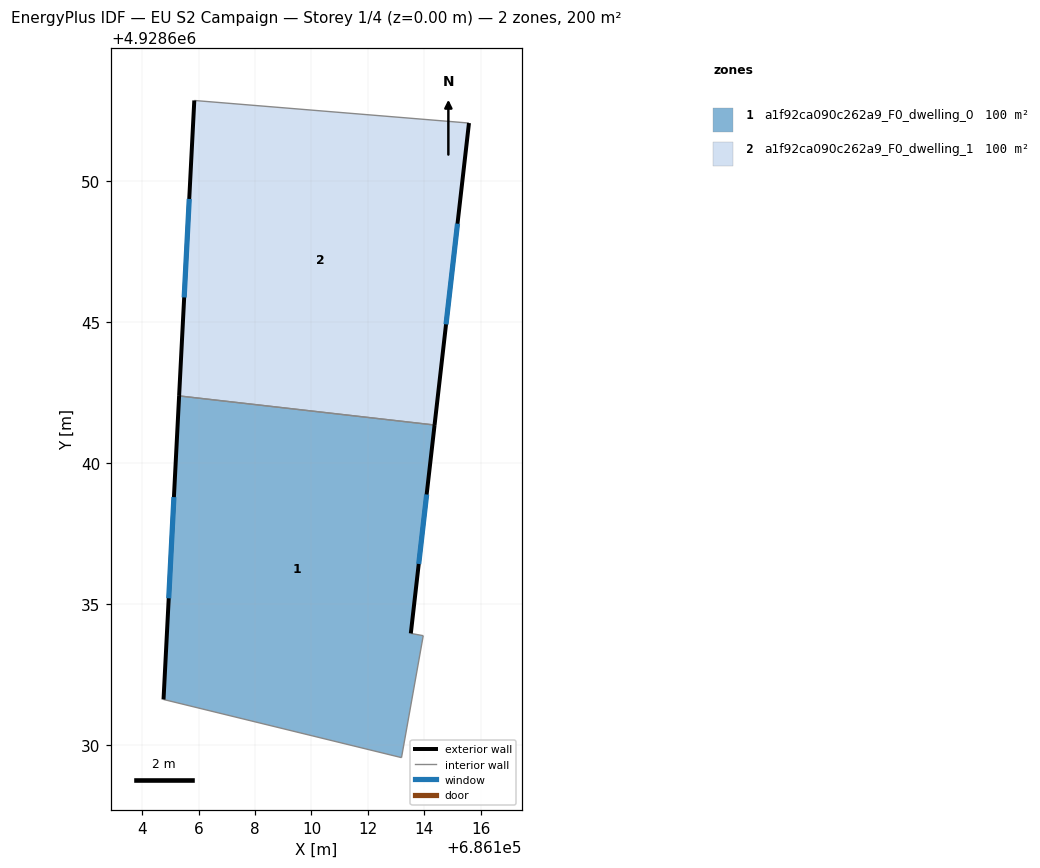
=== STOREY PLAN SPEC (per zone: floor XY polygon, exterior-wall plan segments, windows/doors) ===
zone 1: a1f92ca090c262a9_F0_dwelling_0  (100.2 m²)
  floor: (686113.19, 4928629.57) (686113.96, 4928633.89) (686113.52, 4928633.97) (686114.36, 4928641.35) (686105.31, 4928642.38) (686104.76, 4928631.63)
  exterior wall: (686104.76, 4928631.63) – (686105.31, 4928642.38)  [10.8 m]
    window: (686104.94, 4928635.21) – (686105.13, 4928638.80)  [3.6 m²]
  exterior wall: (686114.36, 4928641.35) – (686113.52, 4928633.97)  [7.4 m]
    window: (686114.08, 4928638.89) – (686113.80, 4928636.43)  [2.5 m²]
  interior walls: 4
zone 2: a1f92ca090c262a9_F0_dwelling_1  (100.2 m²)
  floor: (686114.36, 4928641.35) (686115.58, 4928652.04) (686105.85, 4928652.84) (686105.31, 4928642.38)
  exterior wall: (686105.31, 4928642.38) – (686105.85, 4928652.84)  [10.5 m]
    window: (686105.49, 4928645.87) – (686105.67, 4928649.36)  [3.5 m²]
  exterior wall: (686115.58, 4928652.04) – (686114.36, 4928641.35)  [10.8 m]
    window: (686115.17, 4928648.48) – (686114.77, 4928644.91)  [3.6 m²]
  interior walls: 2

=== DERIVED (storey summary) ===
Building: EU S2 Campaign
Storey: 1 of 4  (floor level z = 0.00 m)
Storey gross floor area: 200.3 m²
Zones on this storey: 2
  - a1f92ca090c262a9_F0_dwelling_0: floor 100.2 m²; exterior wall 18.2 m (54.6 m²); 2 window(s) 6.1 m²; WWR 11.1%
  - a1f92ca090c262a9_F0_dwelling_1: floor 100.2 m²; exterior wall 21.2 m (63.7 m²); 2 window(s) 7.1 m²; WWR 11.1%
Zone adjacency (shared interzone walls):
  - a1f92ca090c262a9_F0_dwelling_0 ↔ a1f92ca090c262a9_F0_dwelling_1